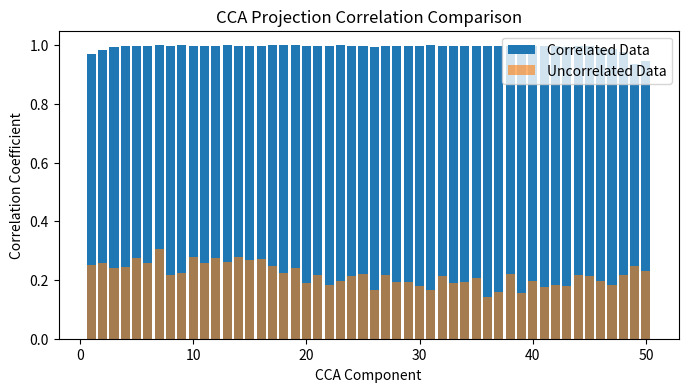

Here is the Python script that generated this plot:
import numpy as np
import matplotlib.pyplot as plt

def cca(X, Y, n_components):
    """
    Custom implementation of Canonical Correlation Analysis (CCA) using SVD.
    
    Parameters:
    X: np.array (N, d1) -> First dataset
    Y: np.array (N, d2) -> Second dataset
    n_components: int -> Number of CCA components
    
    Returns:
    X_c, Y_c: Projected data
    A, B: Projection matrices
    corrs: Correlation coefficients
    """
    # Center the data (zero mean)
    X_c = X - np.mean(X, axis=0)
    Y_c = Y - np.mean(Y, axis=0)
    
    # Compute covariance matrices
    Sigma_XX = X_c.T @ X_c
    Sigma_YY = Y_c.T @ Y_c
    Sigma_XY = X_c.T @ Y_c
    
    # Compute pseudo-inverses
    inv_Sigma_XX = np.linalg.pinv(Sigma_XX)
    inv_Sigma_YY = np.linalg.pinv(Sigma_YY)
    
    # Solve the generalized eigenvalue problem
    M = inv_Sigma_XX @ Sigma_XY @ inv_Sigma_YY @ Sigma_XY.T
    eigvals, A = np.linalg.eigh(M)
    A = A[:, ::-1]  # Sort in descending order
    eigvals = eigvals[::-1]
    
    # Select the top components
    A = A[:, :n_components]
    B = inv_Sigma_YY @ Sigma_XY.T @ A
    B /= np.linalg.norm(B, axis=0)  # Normalize B
    
    # Project the data
    X_proj = X_c @ A
    Y_proj = Y_c @ B
    
    # Compute correlation coefficients
    corrs = [np.corrcoef(X_proj[:, i], Y_proj[:, i])[0, 1] for i in range(n_components)]
    
    return X_proj, Y_proj, A, B, corrs

# Generate simulated data
np.random.seed(42)
N = 1000  # Sample size
d1, d2 = 50, 50  # Feature dimensions

# Generate related data
Z = np.random.randn(N, 50)  # Shared latent variables
X = Z @ np.random.randn(50, d1) + 0.1 * np.random.randn(N, d1)  # Random language 1 embedding
Y = Z @ np.random.randn(50, d2) + 0.1 * np.random.randn(N, d2)  # Random language 2 embedding

# Generate uncorrelated data
Z1 = np.random.randn(N, 50)  # Independent latent variables
Y1 = Z1 @ np.random.randn(50, d2) + 0.1 * np.random.randn(N, d2)  # Random language 2 embedding (uncorrelated)

# Perform CCA on correlated data
n_components = 50
X_c, Y_c, A, B, corrs = cca(X, Y, n_components)

# Perform CCA on uncorrelated data
X_c1, Y_c1, A1, B1, corrs1 = cca(X, Y1, n_components)

# Result visualization
plt.figure(figsize=(8, 4))
plt.bar(range(1, n_components + 1), corrs, label='Correlated Data')
plt.bar(range(1, n_components + 1), corrs1, label='Uncorrelated Data', alpha=0.6)
plt.xlabel("CCA Component")
plt.ylabel("Correlation Coefficient")
plt.title("CCA Projection Correlation Comparison")
plt.legend()
plt.show()

# Display the first 3 correlations for both cases
print("First 3 correlations of CCA projection (Correlated Data):", corrs[:3])
print("First 3 correlations of CCA projection (Uncorrelated Data):", corrs1[:3])